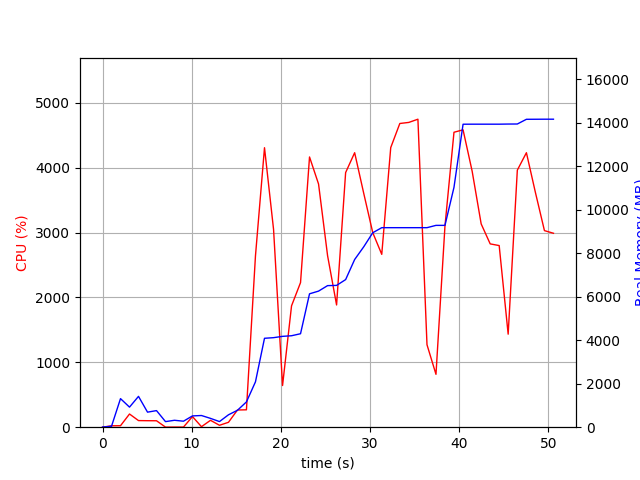

Source data for this figure (header and first rows):
elapsed_time, nproc, cpu, mem_real, mem_virtual
4.00543212890625e-05, 1, 0.0, 6.973, 3185
1.006, 2, 21.9, 42.37, 145.4
2.014, 9, 22.8, 1314, 5128
3.023, 5, 203.2, 923.2, 3653
4.032, 10, 101.9, 1417, 6963
5.044, 3, 100.1, 691.9, 2790
6.052, 3, 99.2, 762.9, 2902
7.06, 3, 1.0, 256.3, 2290
8.068, 3, 2.0, 318.1, 2370
9.076, 3, 2.0, 276, 2320
10.08, 4, 163.5, 519.6, 2914
11.09, 7, 7.9, 537.1, 3594
12.1, 4, 106.1, 405.7, 2740
13.11, 1, 29.7, 258.5, 1642
14.12, 2, 75.4, 570, 1868
15.13, 1, 265.0, 778.2, 5137
16.14, 1, 268.0, 1162, 7113
17.15, 1, 2638, 2085, 7233
18.16, 1, 4306, 4088, 8705
19.18, 1, 3048, 4117, 8705
20.19, 1, 642.2, 4177, 8785
21.19, 1, 1870, 4205, 8785
22.2, 1, 2228, 4298, 8785
23.21, 1, 4164, 6133, 11503
24.22, 1, 3747, 6257, 11503
25.23, 1, 2642, 6510, 11503
26.24, 1, 1884, 6520, 11599
27.26, 1, 3924, 6787, 11783
28.27, 1, 4229, 7710, 12183
29.29, 1, 3601, 8297, 13733
30.3, 1, 2998, 8941, 13733
31.31, 1, 2663, 9174, 13733
32.32, 1, 4308, 9174, 13733
33.33, 1, 4680, 9174, 13733
34.34, 1, 4696, 9174, 13733
35.36, 1, 4746, 9174, 13733
36.38, 1, 1271, 9174, 13733
37.39, 1, 814.7, 9280, 13845
38.4, 1, 3100, 9280, 13845
39.41, 1, 4545, 11028, 17685
40.43, 1, 4582, 13930, 20275
41.45, 1, 3944, 13932, 20275
42.46, 1, 3132, 13932, 20275
43.47, 1, 2824, 13932, 20275
44.48, 1, 2799, 13932, 20275
45.48, 1, 1433, 13938, 20275
46.51, 1, 3961, 13940, 20275
47.53, 1, 4229, 14157, 20561
48.54, 1, 3615, 14159, 20561
49.55, 1, 3029, 14161, 20561
50.56, 1, 2988, 14161, 20561
